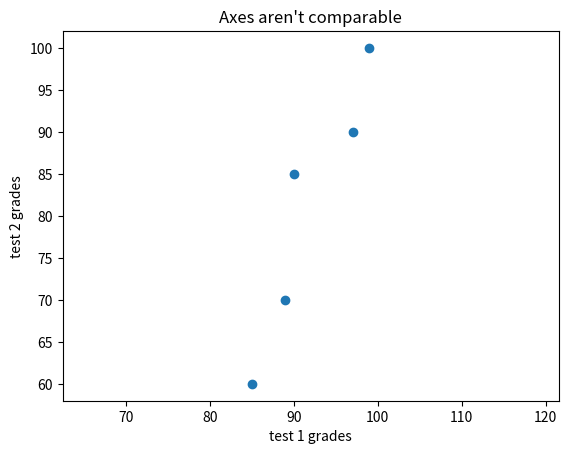

Python code for this plot:
from matplotlib import pyplot as plt

test_1_grades = [99, 90, 85, 97, 89]
test_2_grades = [100, 85, 60, 90, 70]

plt.scatter(test_1_grades, test_2_grades)
plt.title('Axes aren\'t comparable')
plt.xlabel('test 1 grades')
plt.ylabel('test 2 grades')
plt.axis('equal')
plt.show()
